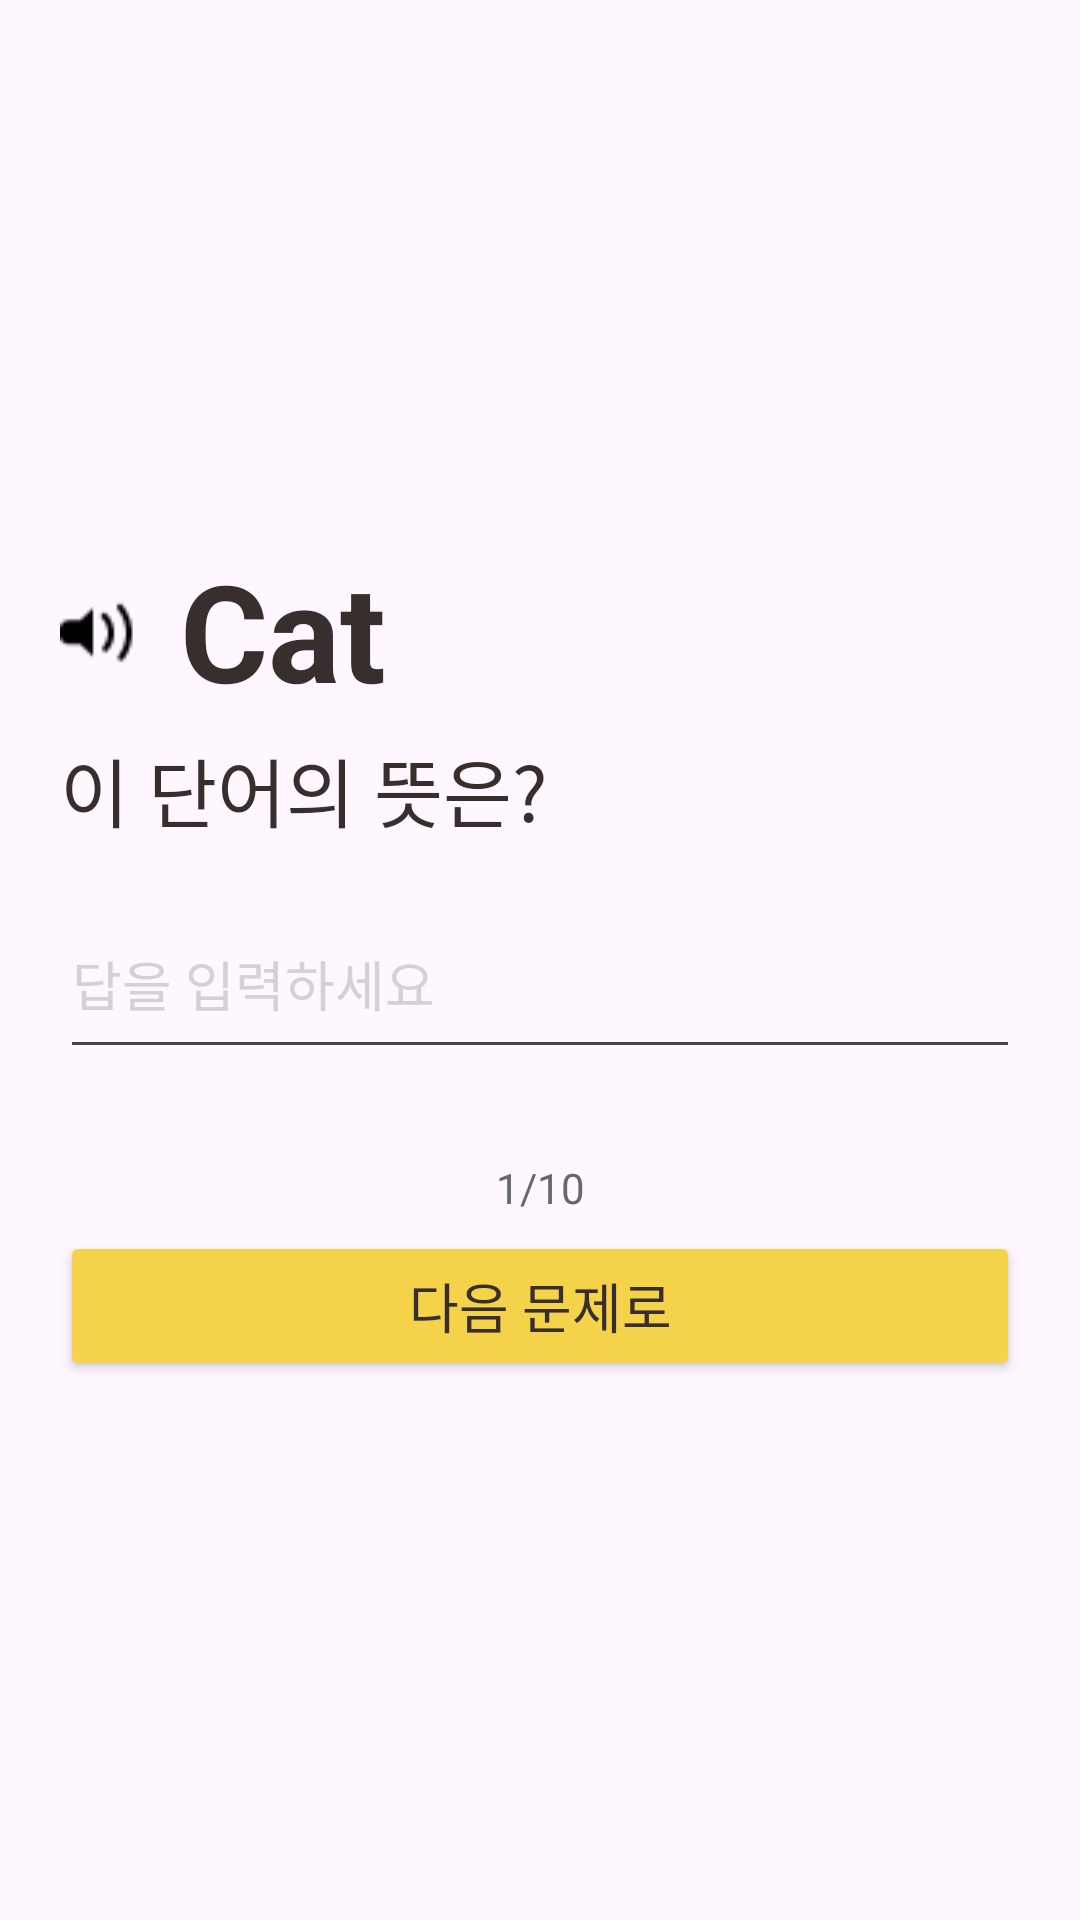

Android layout source for this screen:
<!-- AndroidManifest.xml: application theme Theme.Memorycat -->
<!-- res/layout/activity_quiz_main.xml -->
<?xml version="1.0" encoding="utf-8"?>
<LinearLayout
    xmlns:android="http://schemas.android.com/apk/res/android"
    xmlns:app="http://schemas.android.com/apk/res-auto"
    xmlns:tools="http://schemas.android.com/tools"
    android:layout_width="match_parent"
    android:layout_height="match_parent"
    android:orientation="vertical"
    android:paddingTop="180dp"
    android:gravity="center_horizontal"
    tools:context=".QuizMainActivity">
    <LinearLayout
        android:layout_width="320dp"
        android:layout_height="wrap_content"
        android:orientation="vertical">
        <LinearLayout
            android:layout_width="match_parent"
            android:layout_height="wrap_content"
            android:orientation="horizontal">
            <ImageView
                android:layout_width="30dp"
                android:layout_height="62dp"
                android:layout_marginRight="10dp"
                android:src="@drawable/voice"/>
            <TextView
                android:id="@+id/quizWord"
                android:layout_width="match_parent"
                android:layout_height="wrap_content"
                android:text="Cat"
                android:textStyle="bold"
                android:textSize="45sp"
                android:textColor="@color/mainblack"/>
        </LinearLayout>
        <TextView
            android:layout_width="match_parent"
            android:layout_height="wrap_content"
            android:layout_marginTop="3dp"
            android:text="이 단어의 뜻은?"
            android:textSize="25sp"
            android:textColor="@color/mainblack"/>
        <EditText
            android:id="@+id/quizAnswer"
            android:layout_width="320dp"
            android:layout_height="60dp"
            android:layout_marginTop="15dp"
            android:text="답을 입력하세요"
            android:textColor="@color/graylight"/>
        <TextView
            android:id="@+id/quizNumber"
            android:layout_width="match_parent"
            android:layout_height="wrap_content"
            android:layout_marginTop="30dp"
            android:gravity="center_horizontal"
            android:textColor="@color/graydark"
            android:text="1/10"/>
        <Button
            android:id="@+id/quizPassButton"
            android:layout_width="320dp"
            android:layout_height="50dp"
            android:backgroundTint="@color/yellow"
            android:layout_marginTop="5dp"
            android:text="다음 문제로"
            android:textColor="@color/mainblack"
            android:textSize="18sp"/>
    </LinearLayout>
</LinearLayout>
<!-- resources referenced by this layout -->
<resources>
  <color name="graydark">#656872</color>
  <color name="graylight">#D2D2D2</color>
  <color name="mainblack">#382E2E</color>
  <color name="yellow">#F4D34A</color>
  <!-- drawable voice: png bitmap (drawable, 525 bytes) -->
  <style name="Theme.Memorycat" parent="Base.Theme.Memorycat" />
  <style name="Base.Theme.Memorycat" parent="Theme.Material3.DayNight.NoActionBar">
          
          
      </style>
</resources>
